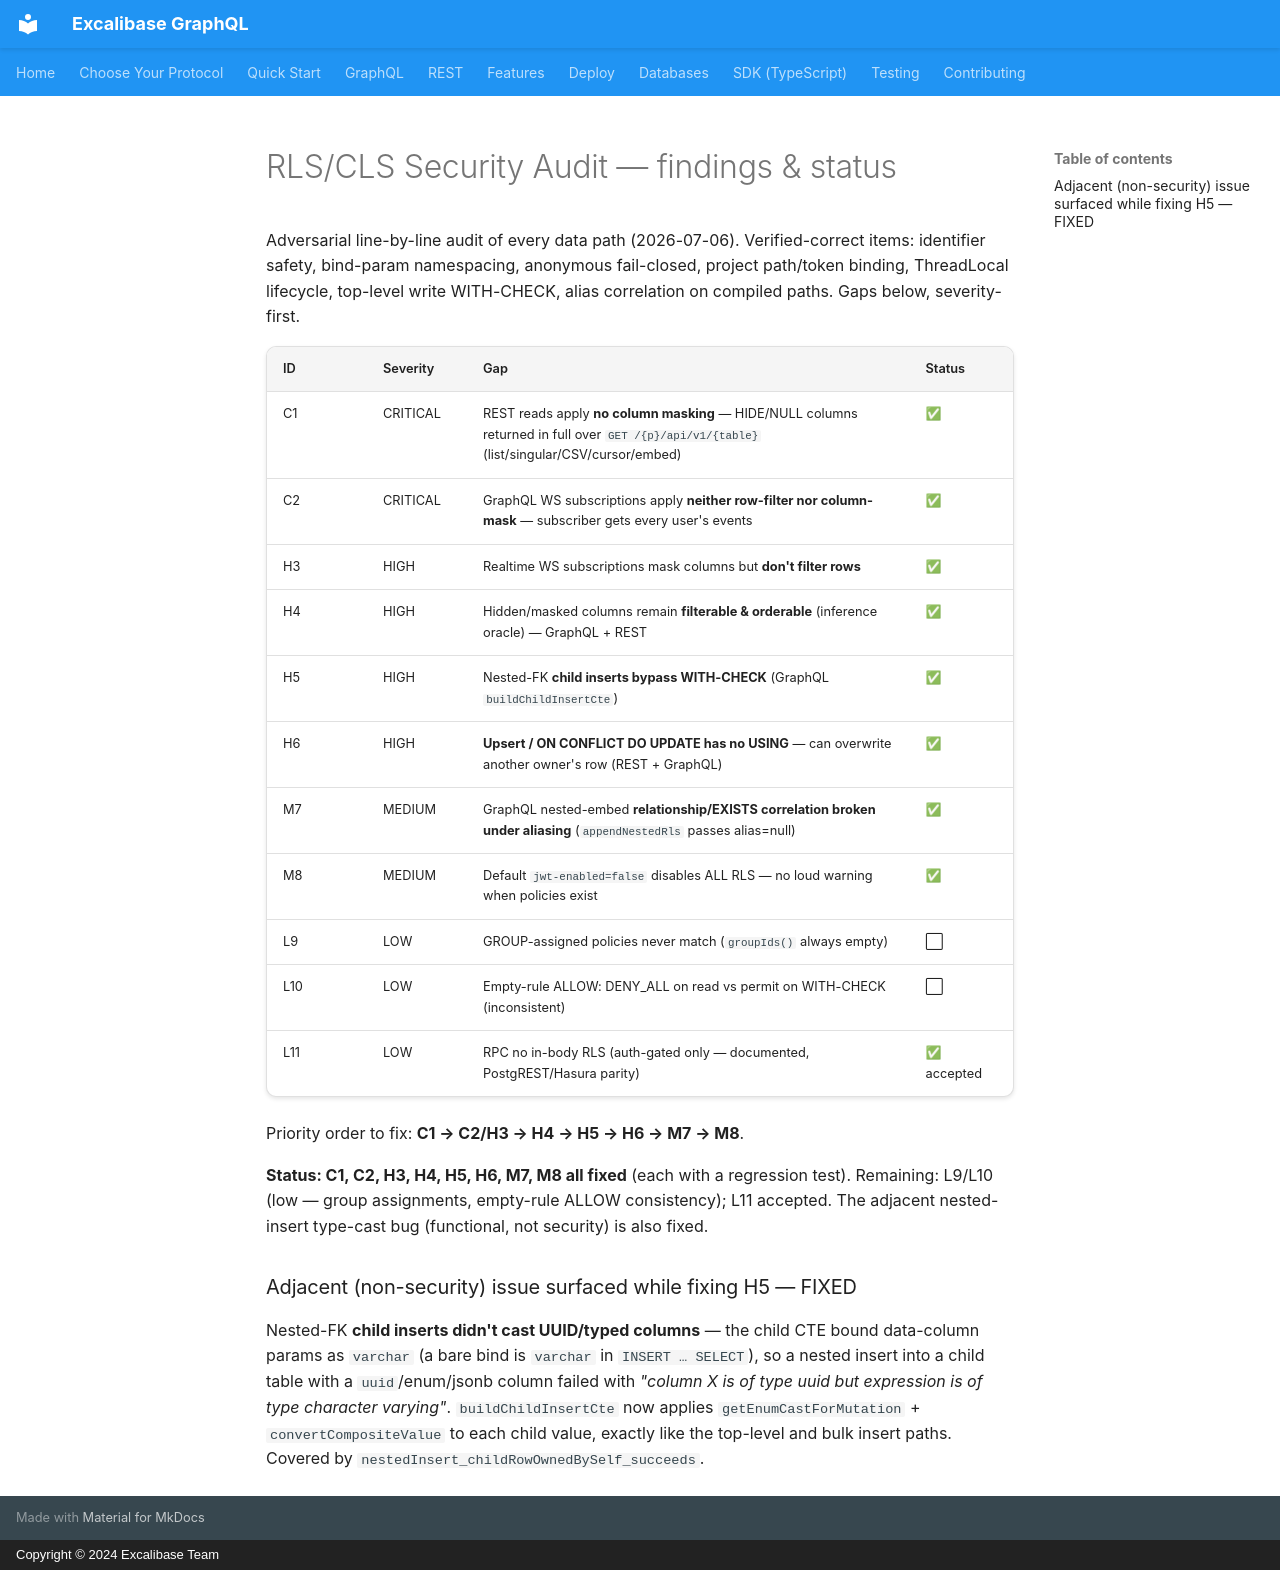

repository: excalibase/excalibase-graphql · page: features/rls-audit-findings/index.html · generator: mkdocs · copyright: Copyright © 2024 Excalibase Team

# RLS/CLS Security Audit — findings & status

Adversarial line-by-line audit of every data path (2026-07-06). Verified-correct
items: identifier safety, bind-param namespacing, anonymous fail-closed, project
path/token binding, ThreadLocal lifecycle, top-level write WITH-CHECK, alias
correlation on compiled paths. Gaps below, severity-first.

| ID | Severity | Gap | Status |
|----|----------|-----|--------|
| C1 | CRITICAL | REST reads apply **no column masking** — HIDE/NULL columns returned in full over `GET /{p}/api/v1/{table}` (list/singular/CSV/cursor/embed) | ✅ |
| C2 | CRITICAL | GraphQL WS subscriptions apply **neither row-filter nor column-mask** — subscriber gets every user's events | ✅ |
| H3 | HIGH | Realtime WS subscriptions mask columns but **don't filter rows** | ✅ |
| H4 | HIGH | Hidden/masked columns remain **filterable & orderable** (inference oracle) — GraphQL + REST | ✅ |
| H5 | HIGH | Nested-FK **child inserts bypass WITH-CHECK** (GraphQL `buildChildInsertCte`) | ✅ |
| H6 | HIGH | **Upsert / ON CONFLICT DO UPDATE has no USING** — can overwrite another owner's row (REST + GraphQL) | ✅ |
| M7 | MEDIUM | GraphQL nested-embed **relationship/EXISTS correlation broken under aliasing** (`appendNestedRls` passes alias=null) | ✅ |
| M8 | MEDIUM | Default `jwt-enabled=false` disables ALL RLS — no loud warning when policies exist | ✅ |
| L9 | LOW | GROUP-assigned policies never match (`groupIds()` always empty) | ⬜ |
| L10 | LOW | Empty-rule ALLOW: DENY_ALL on read vs permit on WITH-CHECK (inconsistent) | ⬜ |
| L11 | LOW | RPC no in-body RLS (auth-gated only — documented, PostgREST/Hasura parity) | ✅ accepted |

Priority order to fix: **C1 → C2/H3 → H4 → H5 → H6 → M7 → M8**.

**Status: C1, C2, H3, H4, H5, H6, M7, M8 all fixed** (each with a regression test).
Remaining: L9/L10 (low — group assignments, empty-rule ALLOW consistency); L11
accepted. The adjacent nested-insert type-cast bug (functional, not security) is
also fixed.

### Adjacent (non-security) issue surfaced while fixing H5 — FIXED

Nested-FK **child inserts didn't cast UUID/typed columns** — the child CTE bound
data-column params as `varchar` (a bare bind is `varchar` in `INSERT … SELECT`),
so a nested insert into a child table with a `uuid`/enum/jsonb column failed with
*"column X is of type uuid but expression is of type character varying"*.
`buildChildInsertCte` now applies `getEnumCastForMutation` + `convertCompositeValue`
to each child value, exactly like the top-level and bulk insert paths. Covered by
`nestedInsert_childRowOwnedBySelf_succeeds`.
